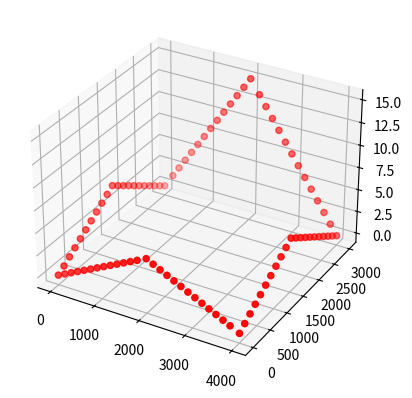
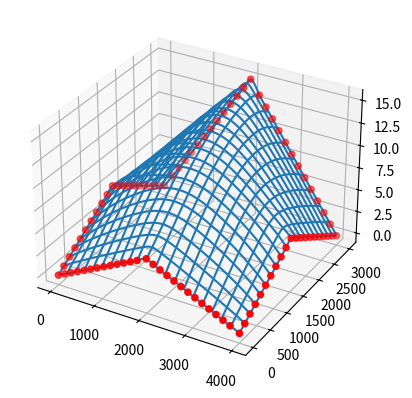

The matplotlib source for these figures, in order:
import numpy as np
from scipy.interpolate import Rbf as RBF
from matplotlib import pyplot as plt
from math import dist

def new_point(start, end, dist_from_start):
    scale = dist_from_start/dist(start,end)
    return [start[i]*(1-scale)+end[i]*scale for i in range(0,3)]

def step_size(pts):
    dists = []
    points = pts+[pts[0]]
    for i, pt in enumerate(points[:-1]):
        dists.append(dist(pt, points[i+1]))
    return np.array(dists).min()/10

def new_edge(a,b,ss):
    new_points = []
    for step in range(0, int(round(dist(a,b)/ss,0))): new_points.append(new_point(a,b,step*ss))
    return new_points

points = [[0,0,2], [3,0,4], [3,4,2], [0,4,4]]
points = [[0,0,0], [3,0,2], [3,4,0], [0,4,2]]
points = [[0,0,0],[2000,0,5], [4000,0,0], [4000,1500,5],[4000,3000,0], [2000,3000,15], [0,3000,0],[0,1500,5]]

ss = step_size(points)

nps = []
clpts = points + [points[0]]
for i, pt in enumerate(clpts[:-1]):
    nps += new_edge(pt, clpts[i + 1], ss)

x = np.array([pt[0] for pt in nps])
y = np.array([pt[1] for pt in nps])
z = np.array([pt[2] for pt in nps])

fig = plt.figure()
ax = plt.axes(projection="3d")
ax.scatter(x, y, z, c='red')
plt.show()

rbf = RBF(x,y,z, function='thin_plate', mode='1-D')

fig = plt.figure()
ax = plt.axes(projection="3d")


x_min = x.min()
x_max = x.max()
y_min = y.min()
y_max = y.max()
xi = np.linspace(x_min, x_max, 200)
yi = np.linspace(y_min, y_max, 200)
XI, YI = np.meshgrid(xi, yi)
ZI = rbf(XI,YI)

ax.scatter(x, y, z, c='red')
ax.plot_wireframe(XI, YI, ZI, rstride=10, cstride=10)

plt.show()
